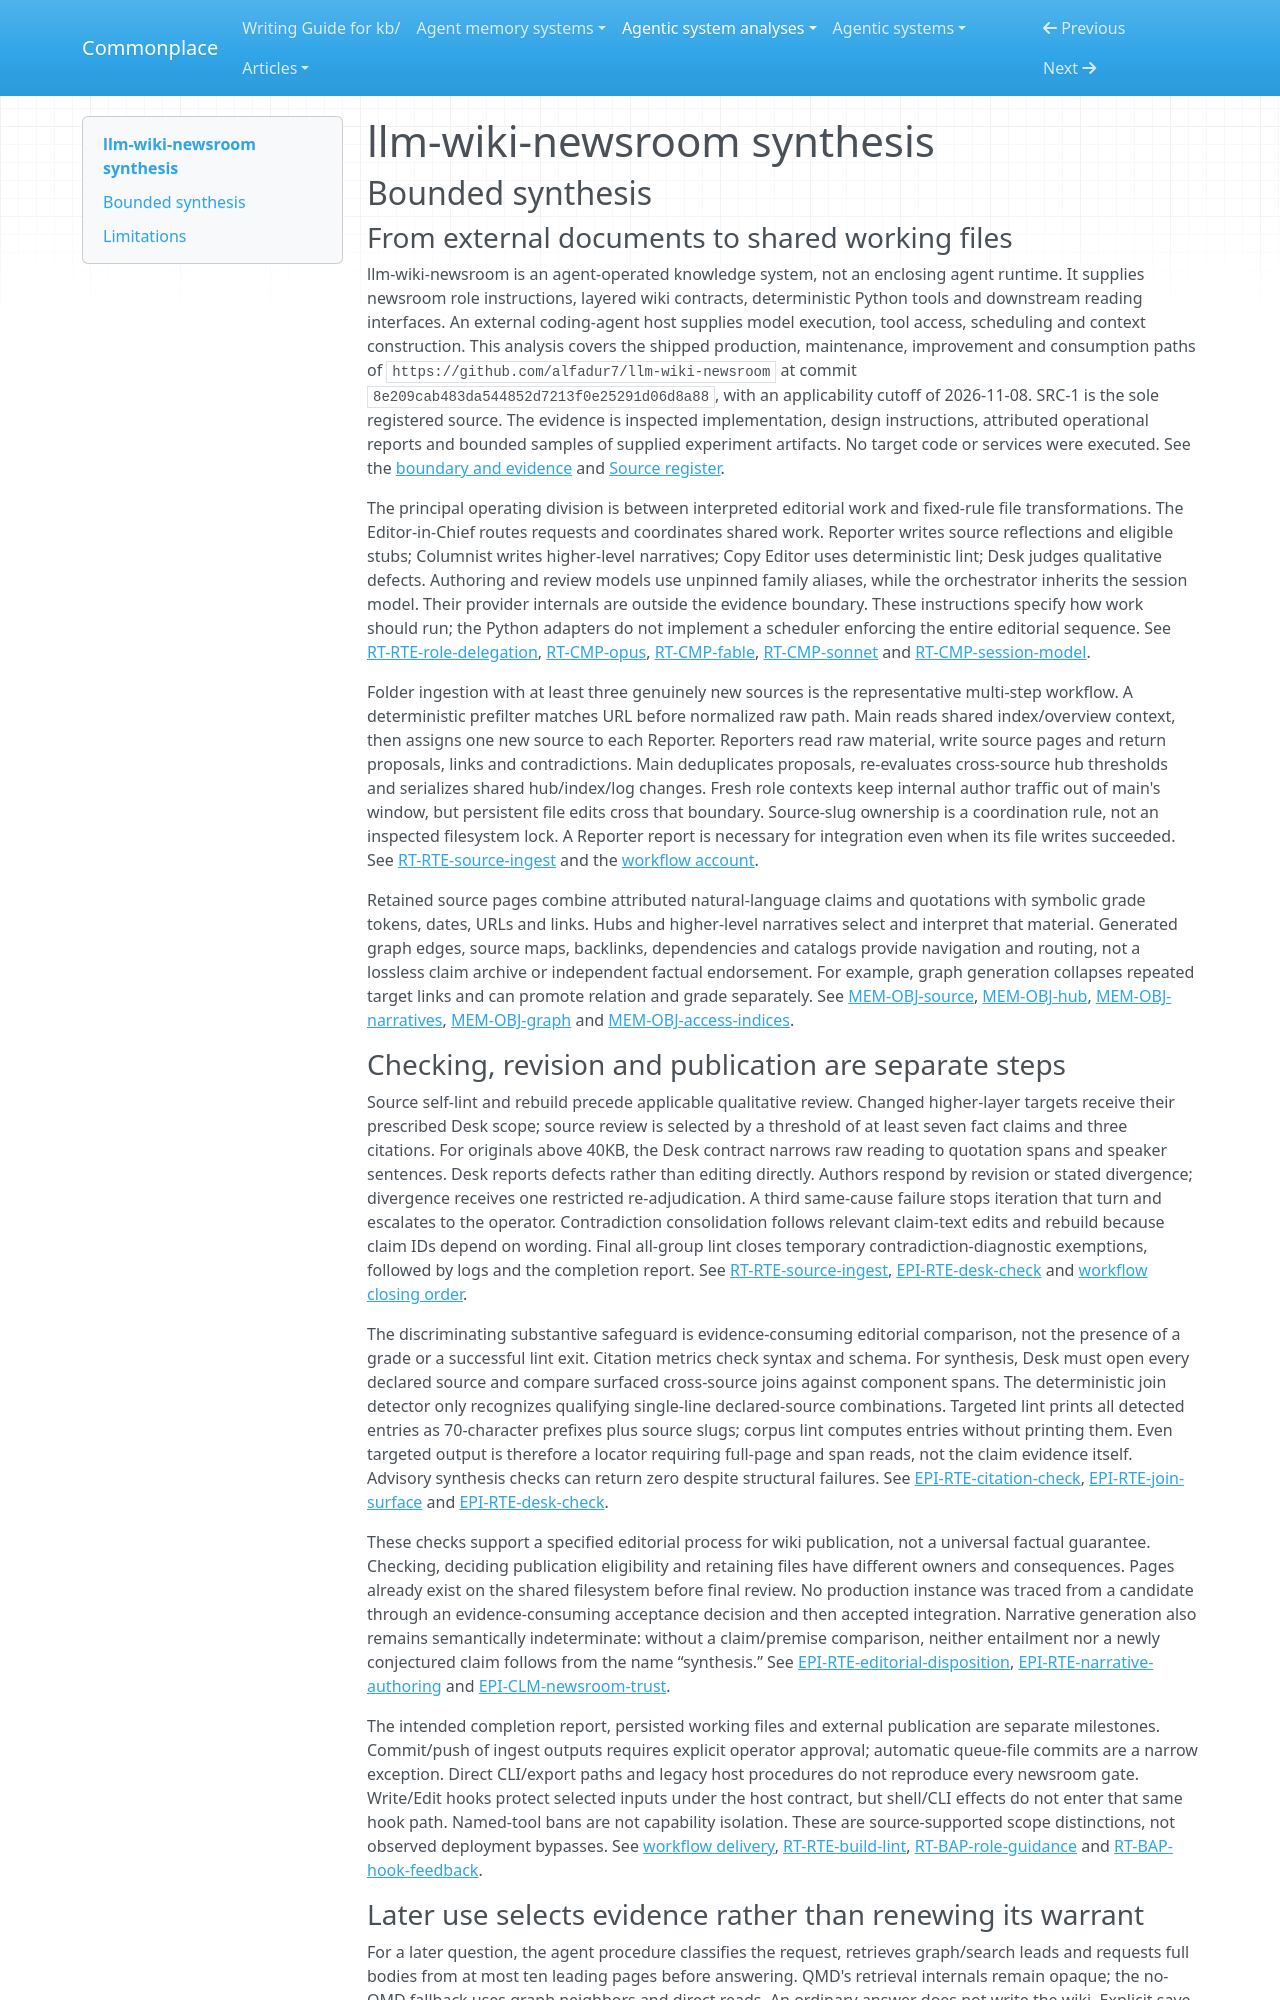

repository: zby/commonplace · page: agentic-system-analyses/retained/alfadur7--llm-wiki-newsroom/synthesis/index.html · generator: mkdocs

---
type: agentic-system-analyses/types/agentic-system-synthesis.md
description: "llm-wiki-newsroom combines host-interpreted editorial roles, persistent wiki files and deterministic navigation tools; review and rule revision remain conditional, operator-mediated protocols."
run-id: AAS-2026-11-08-llm-wiki-newsroom-ea04687a5ff6-01
reviewed-boundary: 8e209cab483da544852d7213f0e25291d06d8a88
---

# llm-wiki-newsroom synthesis

## Bounded synthesis

### From external documents to shared working files

llm-wiki-newsroom is an agent-operated knowledge system, not an enclosing agent runtime. It supplies newsroom role instructions, layered wiki contracts, deterministic Python tools and downstream reading interfaces. An external coding-agent host supplies model execution, tool access, scheduling and context construction. This analysis covers the shipped production, maintenance, improvement and consumption paths of `https://github.com/alfadur7/llm-wiki-newsroom` at commit `8e209cab483da544852d7213f0e25291d06d8a88`, with an applicability cutoff of 2026-11-08. SRC-1 is the sole registered source. The evidence is inspected implementation, design instructions, attributed operational reports and bounded samples of supplied experiment artifacts. No target code or services were executed. See the [boundary and evidence](boundary.md#boundary-and-evidence) and [Source register](boundary.md#source-register).

The principal operating division is between interpreted editorial work and fixed-rule file transformations. The Editor-in-Chief routes requests and coordinates shared work. Reporter writes source reflections and eligible stubs; Columnist writes higher-level narratives; Copy Editor uses deterministic lint; Desk judges qualitative defects. Authoring and review models use unpinned family aliases, while the orchestrator inherits the session model. Their provider internals are outside the evidence boundary. These instructions specify how work should run; the Python adapters do not implement a scheduler enforcing the entire editorial sequence. See [RT-RTE-role-delegation](runtime.md#rt-rte-role-delegation), [RT-CMP-opus](runtime.md#rt-cmp-opus), [RT-CMP-fable](runtime.md#rt-cmp-fable), [RT-CMP-sonnet](runtime.md#rt-cmp-sonnet) and [RT-CMP-session-model](runtime.md#rt-cmp-session-model).

Folder ingestion with at least three genuinely new sources is the representative multi-step workflow. A deterministic prefilter matches URL before normalized raw path. Main reads shared index/overview context, then assigns one new source to each Reporter. Reporters read raw material, write source pages and return proposals, links and contradictions. Main deduplicates proposals, re-evaluates cross-source hub thresholds and serializes shared hub/index/log changes. Fresh role contexts keep internal author traffic out of main's window, but persistent file edits cross that boundary. Source-slug ownership is a coordination rule, not an inspected filesystem lock. A Reporter report is necessary for integration even when its file writes succeeded. See [RT-RTE-source-ingest](runtime.md#rt-rte-source-ingest) and the [workflow account](workflow.md#workflow-account).

Retained source pages combine attributed natural-language claims and quotations with symbolic grade tokens, dates, URLs and links. Hubs and higher-level narratives select and interpret that material. Generated graph edges, source maps, backlinks, dependencies and catalogs provide navigation and routing, not a lossless claim archive or independent factual endorsement. For example, graph generation collapses repeated target links and can promote relation and grade separately. See [MEM-OBJ-source](memory.md#mem-obj-source), [MEM-OBJ-hub](memory.md#mem-obj-hub), [MEM-OBJ-narratives](memory.md#mem-obj-narratives), [MEM-OBJ-graph](memory.md#mem-obj-graph) and [MEM-OBJ-access-indices](memory.md#mem-obj-access-indices).
